Run: headless pygame with SDL's dummy video driver; simulated clock (each Clock.tick advances the game by its frame time, no real sleeping); random seed 0; keys injected as events and as key.get_pressed() state; mouse plan: one left click at the window centre at the start of phase 2, then a move to the lower-right quarter at the start of phase 3.
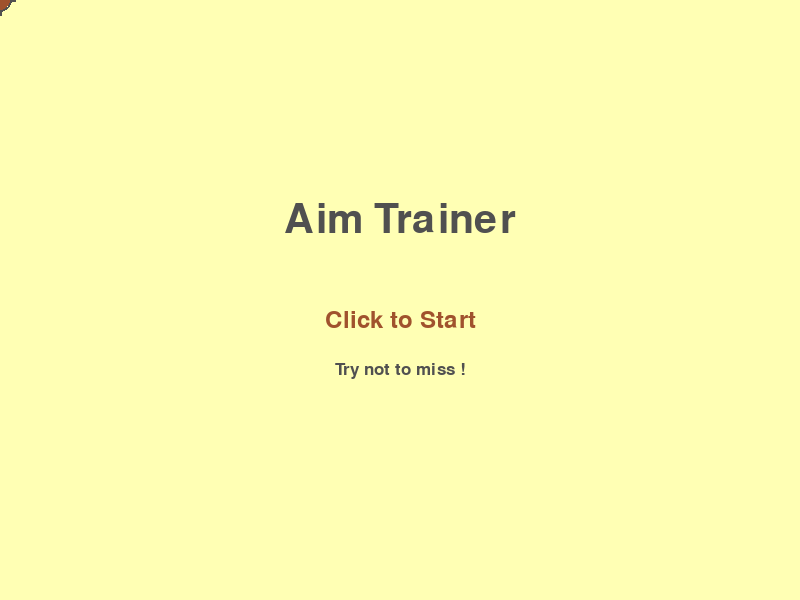
Frame 1 of 4 · flips 1–60 · no input
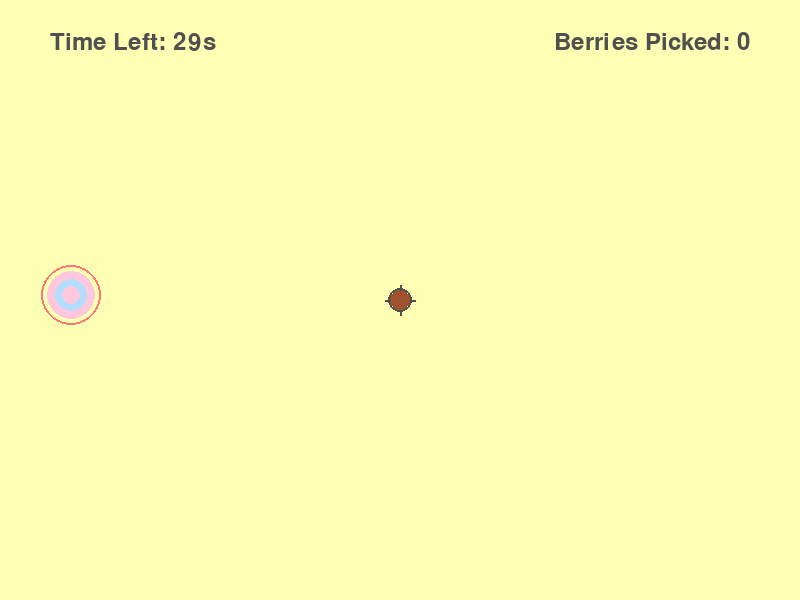
Frame 2 of 4 · flips 61–180 · clicked the window centre · tapped SPACE, RETURN · held RIGHT (→), D
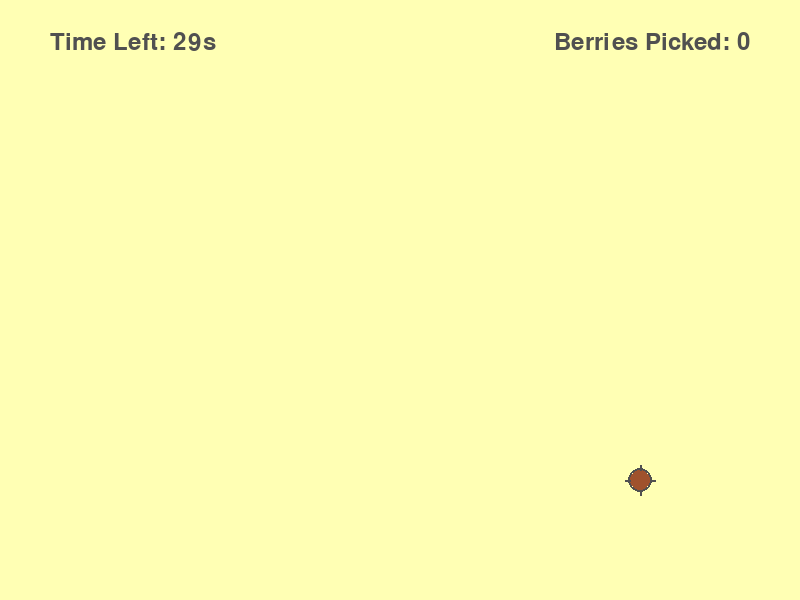
Frame 3 of 4 · flips 181–300 · moved the mouse to the lower-right quarter · held DOWN (↓), S
Frame 4 of 4 · flips 301–420 · held LEFT (←), A, UP (↑), W · screen unchanged from frame 3, image omitted

The pygame program that drew these frames:

import math
import random
import time

import pygame


pygame.init()


WIDTH, HEIGHT = 800, 600
WIN = pygame.display.set_mode((WIDTH, HEIGHT))
pygame.display.set_caption("Aim Trainer")


PASTEL_PINK = (255, 200, 220)
PASTEL_BLUE = (180, 220, 255)
PASTEL_YELLOW = (255, 255, 180)
PASTEL_GREEN = (200, 255, 200)
COZY_BROWN = (160, 82, 45)
DARK_COZY_GRAY = (80, 80, 80)
WHITE = (255, 255, 255)
ACCENT_RED = (255, 120, 120)

BACKGROUND_COLOR = PASTEL_YELLOW


target_increment = 750
target_event = pygame.USEREVENT + 1
target_padding = 30


GAME_DURATION = 30
FPS = 60


FONT = pygame.font.SysFont("gabriola", 35)
LARGE_FONT = pygame.font.SysFont("gabriola", 60)
SMALL_FONT = pygame.font.SysFont("gabriola", 25)


pygame.mouse.set_visible(False)
CURSOR_COLOR = COZY_BROWN
CURSOR_OUTLINE_COLOR = DARK_COZY_GRAY
CURSOR_SIZE = 10
CURSOR_OUTLINE_THICKNESS = 2

# Hit effect properties
HIT_EFFECTS = []
SPARKLE_LIFESPAN = 0.4
SPARKLE_RADIUS_START = 5
SPARKLE_RADIUS_END = 20
SPARKLE_COLOR = WHITE

# --- Game State Variables (Global Scope) ---
# These variables are defined here, at the module level.
# If they are assigned to within a function, that function needs to declare them 'global'.
game_state = "START"
score = 0
targets = []
start_time = 0
misses = 0

# --- Target Class ---
class Target:
    MAX_SIZE = 30
    GROWTH_RATE = 0.3
    COLOR = PASTEL_PINK
    SECONDARY_COLOR = PASTEL_BLUE

    def __init__(self, x, y):
        self.x = x
        self.y = y
        self.size = 0
        self.grow = True
        self.spawn_time = time.time()

    def update(self):
        if self.grow:
            self.size += self.GROWTH_RATE
            if self.size >= self.MAX_SIZE:
                self.grow = False
        else:
            self.size -= self.GROWTH_RATE
            self.size = max(0, self.size)

    def draw(self, win):
        pygame.draw.circle(win, ACCENT_RED, (self.x, self.y), self.MAX_SIZE, 2)
        pygame.draw.circle(win, self.COLOR, (self.x, self.y), self.size)
        pygame.draw.circle(win, self.SECONDARY_COLOR, (self.x, self.y), self.size * 0.7)
        pygame.draw.circle(win, self.COLOR, (self.x, self.y), self.size * 0.4)

    def collide(self, x, y):
        dis = math.hypot(self.x - x, self.y - y)
        return dis <= self.size

# --- Helper Functions for Drawing ---

def draw_text(text, font, color, x, y, align="center"):
    text_surface = font.render(text, True, color)
    text_rect = text_surface.get_rect()
    if align == "center":
        text_rect.center = (x, y)
    elif align == "topleft":
        text_rect.topleft = (x, y)
    elif align == "topright":
        text_rect.topright = (x, y)
    WIN.blit(text_surface, text_rect)

def draw_custom_cursor():
    mouse_x, mouse_y = pygame.mouse.get_pos()
    pygame.draw.circle(WIN, CURSOR_OUTLINE_COLOR, (mouse_x, mouse_y), CURSOR_SIZE + CURSOR_OUTLINE_THICKNESS, CURSOR_OUTLINE_THICKNESS)
    pygame.draw.circle(WIN, CURSOR_COLOR, (mouse_x, mouse_y), CURSOR_SIZE)
    line_length = CURSOR_SIZE + 5
    pygame.draw.line(WIN, CURSOR_OUTLINE_COLOR, (mouse_x - line_length, mouse_y), (mouse_x - CURSOR_SIZE, mouse_y), 2)
    pygame.draw.line(WIN, CURSOR_OUTLINE_COLOR, (mouse_x + CURSOR_SIZE, mouse_y), (mouse_x + line_length, mouse_y), 2)
    pygame.draw.line(WIN, CURSOR_OUTLINE_COLOR, (mouse_x, mouse_y - line_length), (mouse_x, mouse_y - CURSOR_SIZE), 2)
    pygame.draw.line(WIN, CURSOR_OUTLINE_COLOR, (mouse_x, mouse_y + CURSOR_SIZE), (mouse_x, mouse_y + line_length), 2)

def draw_hit_effect(effect):
    current_time = time.time()
    elapsed = current_time - effect["start_time"]
    if elapsed < SPARKLE_LIFESPAN:
        alpha = max(0, 255 - int((elapsed / SPARKLE_LIFESPAN) * 255))
        radius = SPARKLE_RADIUS_START + (SPARKLE_RADIUS_END - SPARKLE_RADIUS_START) * (elapsed / SPARKLE_LIFESPAN)
        s = pygame.Surface((radius * 2, radius * 2), pygame.SRCALPHA)
        pygame.draw.circle(s, (SPARKLE_COLOR[0], SPARKLE_COLOR[1], SPARKLE_COLOR[2], alpha), (radius, radius), radius)
        WIN.blit(s, (effect["pos"][0] - radius, effect["pos"][1] - radius))
        return True
    return False

# --- Main Game Loop Function ---
def main():
    # Declare these variables as global because they are assigned to (modified)
    # within this function and are intended to refer to the module-level variables.
    global game_state, score, misses, targets, start_time, HIT_EFFECTS

    run = True
    clock = pygame.time.Clock()

    # Reset game variables for a fresh start or restart
    def reset_game():
        # This nested function also needs to declare them global if it modifies them.
        global score, misses, targets, start_time, HIT_EFFECTS, game_state
        score = 0
        misses = 0
        targets = []
        HIT_EFFECTS = []
        start_time = time.time()
        # Spawn first target immediately after starting
        x = random.randint(target_padding, WIDTH - target_padding)
        y = random.randint(target_padding, HEIGHT - target_padding)
        targets.append(Target(x, y))
        pygame.time.set_timer(target_event, target_increment) # Restart target spawning timer

    # Initial setup for the game
    reset_game() # Call once to set initial state
    game_state = "START" # Ensure it starts on the start screen

    while run:
        clock.tick(FPS)
        current_time = time.time()
        mouse_pos = pygame.mouse.get_pos()

        # --- Event Handling ---
        for event in pygame.event.get():
            if event.type == pygame.QUIT:
                run = False
                break

            if event.type == pygame.MOUSEBUTTONDOWN and event.button == 1:
                if game_state == "START":
                    game_state = "PLAYING"
                    reset_game()
                elif game_state == "GAME_OVER":
                    game_state = "PLAYING"
                    reset_game()
                elif game_state == "PLAYING":
                    hit_a_target = False
                    for target in targets[:]:
                        if target.collide(*mouse_pos):
                            score += 1
                            targets.remove(target)
                            HIT_EFFECTS.append({"pos": mouse_pos, "start_time": current_time})
                            hit_a_target = True
                            break

                    if not hit_a_target:
                        misses += 1

            if event.type == target_event and game_state == "PLAYING":
                x = random.randint(target_padding, WIDTH - target_padding)
                y = random.randint(target_padding, HEIGHT - target_padding)
                targets.append(Target(x, y))

        # --- Game Logic Updates ---
        if game_state == "PLAYING":
            elapsed_time = current_time - start_time
            remaining_time = max(0, GAME_DURATION - elapsed_time)

            targets_to_remove = []
            for target in targets:
                target.update()
                if target.size <= 0:
                    targets_to_remove.append(target)
                    misses += 1

            for target in targets_to_remove:
                targets.remove(target)

            HIT_EFFECTS = [effect for effect in HIT_EFFECTS if draw_hit_effect(effect)]

            if remaining_time <= 0:
                game_state = "GAME_OVER"
                pygame.time.set_timer(target_event, 0)
                targets = []

        # --- Drawing ---
        WIN.fill(BACKGROUND_COLOR)

        if game_state == "START":
            draw_text("Aim Trainer", LARGE_FONT, DARK_COZY_GRAY, WIDTH // 2, HEIGHT // 2 - 80)
            draw_text("Click to Start", FONT, COZY_BROWN, WIDTH // 2, HEIGHT // 2 + 20)
            draw_text("Try not to miss !", SMALL_FONT, DARK_COZY_GRAY, WIDTH // 2, HEIGHT // 2 + 70)
        elif game_state == "PLAYING":
            for target in targets:
                target.draw(WIN)

            for effect in HIT_EFFECTS:
                draw_hit_effect(effect)

            draw_text(f"Berries Picked: {score}", FONT, DARK_COZY_GRAY, WIDTH - 50, 30, align="topright")
            draw_text(f"Time Left: {int(remaining_time)}s", FONT, DARK_COZY_GRAY, 50, 30, align="topleft")

        elif game_state == "GAME_OVER":
            draw_text("Time's Up! Game Over!", LARGE_FONT, DARK_COZY_GRAY, WIDTH // 2, HEIGHT // 2 - 80)
            draw_text(f"Total Berries Picked: {score}", FONT, COZY_BROWN, WIDTH // 2, HEIGHT // 2 - 20)
            draw_text(f"Total Misses: {misses}", FONT, COZY_BROWN, WIDTH // 2, HEIGHT // 2 + 20)
            draw_text("Click to Play Again!", FONT, DARK_COZY_GRAY, WIDTH // 2, HEIGHT // 2 + 80)

        draw_custom_cursor()
        pygame.display.update()

    pygame.quit()

if __name__ == "__main__":
    main()
